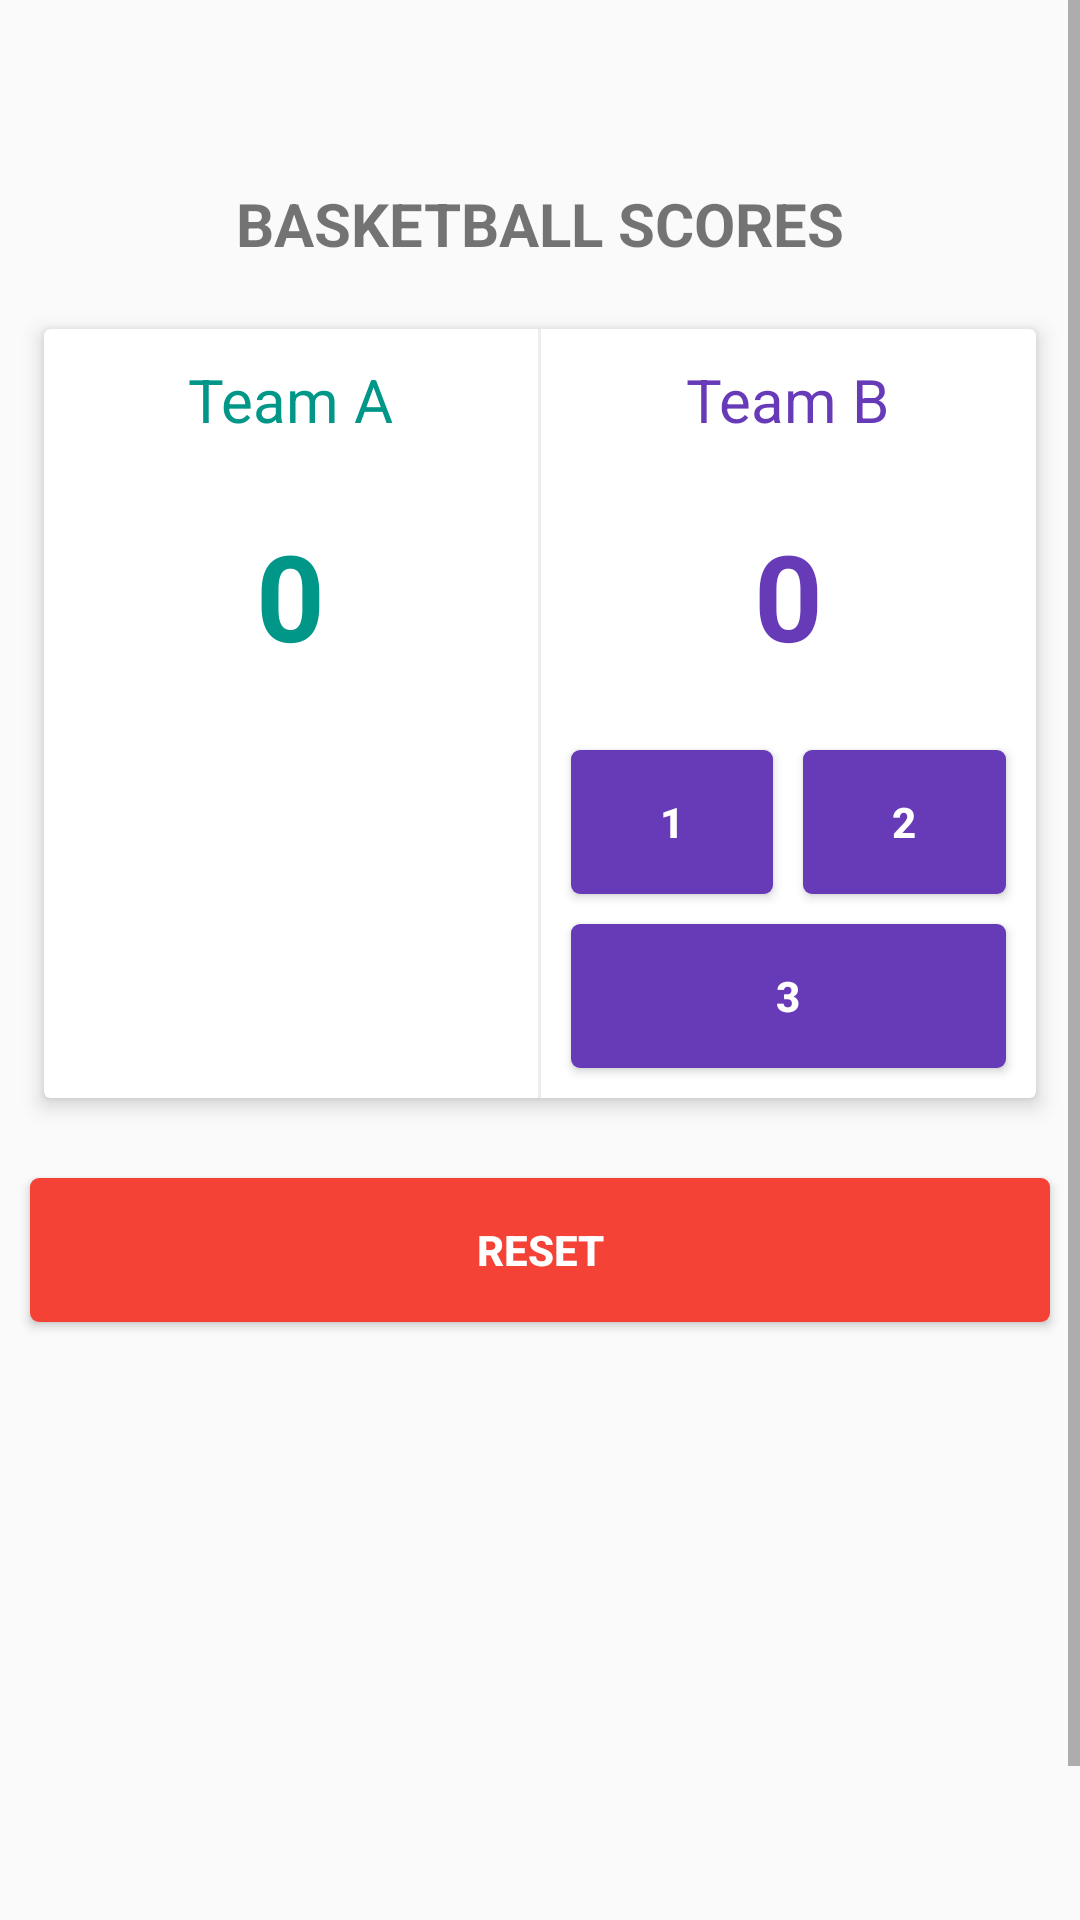

This screen was rendered from an Android layout file. Write that file and the resources it references.
<!-- AndroidManifest.xml: application theme AppTheme -->
<!-- res/layout/content_main.xml -->
<?xml version="1.0" encoding="utf-8"?>
<ScrollView xmlns:android="http://schemas.android.com/apk/res/android"
    xmlns:card_view="http://schemas.android.com/apk/res-auto"
    xmlns:tools="http://schemas.android.com/tools"
    android:layout_width="match_parent"
    android:layout_height="match_parent"
    android:fillViewport="true"
    tools:context="com.example.android.courtcounter.MainActivity"
    tools:showIn="@layout/activity_main">

    <RelativeLayout
        android:layout_width="match_parent"
        android:layout_height="wrap_content"
        android:layout_marginTop="?attr/actionBarSize">

        <TextView
            android:id="@+id/text_basketball_scores"
            android:layout_width="wrap_content"
            android:layout_height="wrap_content"
            android:layout_centerHorizontal="true"
            android:layout_margin="@dimen/margin_small"
            android:text="@string/basketball_scores"
            android:textAllCaps="true"
            android:textSize="@dimen/text_medium"
            android:textStyle="bold" />

        <android.support.v7.widget.CardView
            android:id="@+id/card_view"
            android:layout_width="match_parent"
            android:layout_height="wrap_content"
            android:layout_below="@id/text_basketball_scores"
            android:layout_margin="@dimen/margin_medium"
            card_view:cardBackgroundColor="@android:color/white"
            card_view:cardElevation="@dimen/card_elevation_small"
            card_view:cardUseCompatPadding="true">

            <LinearLayout
                android:layout_width="match_parent"
                android:layout_height="wrap_content"
                android:layout_centerHorizontal="true"
                android:orientation="horizontal">

                <LinearLayout
                    android:layout_width="0dp"
                    android:layout_height="wrap_content"
                    android:layout_margin="@dimen/margin_small"
                    android:layout_weight="1"
                    android:gravity="center"
                    android:orientation="vertical">

                    <TextView
                        android:id="@+id/text_team_a"
                        style="@style/text_team"
                        android:text="@string/team_a"
                        android:textColor="@color/teal_dark" />

                    <TextView
                        android:id="@+id/text_team_a_score"
                        style="@style/text_team_score"
                        android:textColor="@color/teal_dark" />

                    <LinearLayout
                        android:layout_width="match_parent"
                        android:layout_height="wrap_content"
                        android:orientation="horizontal">

                        <Button
                            android:id="@+id/button_team_a_1"
                            style="@style/button_point"
                            android:background="@drawable/button_teal"
                            android:onClick="onClickTeamAPoint"
                            android:text="1" />

                        <Button
                            android:id="@+id/button_team_a_2"
                            style="@style/button_point"
                            android:background="@drawable/button_teal"
                            android:onClick="onClickTeamAPoint"
                            android:text="2" />


                    </LinearLayout>

                    <Button
                        android:id="@+id/button_team_a_3"
                        android:layout_width="match_parent"
                        android:layout_height="wrap_content"
                        android:layout_margin="@dimen/margin_small"
                        android:layout_weight="1"
                        android:background="@drawable/button_teal"
                        android:onClick="onClickTeamAPoint"
                        android:text="3"
                        android:textColor="@android:color/white"
                        android:textStyle="bold" />
                </LinearLayout>

                <View
                    android:layout_width="1dp"
                    android:layout_height="match_parent"
                    android:background="@color/horizontal_rule" />

                <LinearLayout
                    android:layout_width="0dp"
                    android:layout_height="wrap_content"
                    android:layout_margin="@dimen/margin_small"
                    android:layout_weight="1"
                    android:gravity="center"
                    android:orientation="vertical">

                    <TextView
                        android:id="@+id/text_team_b"
                        style="@style/text_team"
                        android:text="@string/team_b"
                        android:textColor="@color/deep_purple_dark" />

                    <TextView
                        android:id="@+id/text_team_b_score"
                        style="@style/text_team_score"
                        android:textColor="@color/deep_purple_dark" />

                    <LinearLayout
                        android:layout_width="match_parent"
                        android:layout_height="wrap_content"
                        android:orientation="horizontal">

                        <Button
                            android:id="@+id/button_team_b_1"
                            style="@style/button_point"
                            android:background="@drawable/button_deep_purple"
                            android:onClick="onClickTeamBPoint"
                            android:text="1" />

                        <Button
                            android:id="@+id/button_team_b_2"
                            style="@style/button_point"
                            android:background="@drawable/button_deep_purple"
                            android:onClick="onClickTeamBPoint"
                            android:text="2" />
                    </LinearLayout>

                    <Button
                        android:id="@+id/button_team_b_3"
                        android:layout_width="match_parent"
                        android:layout_height="wrap_content"
                        android:layout_margin="@dimen/margin_small"
                        android:layout_weight="1"
                        android:background="@drawable/button_deep_purple"
                        android:onClick="onClickTeamBPoint"
                        android:text="3"
                        android:textColor="@android:color/white"
                        android:textStyle="bold" />

                </LinearLayout>
            </LinearLayout>
        </android.support.v7.widget.CardView>

        <Button
            android:id="@+id/button_reset"
            android:layout_width="match_parent"
            android:layout_height="wrap_content"
            android:layout_below="@id/card_view"
            android:layout_marginBottom="@dimen/margin_layout_bottom"
            android:layout_marginEnd="@dimen/margin_medium"
            android:layout_marginLeft="@dimen/margin_medium"
            android:layout_marginRight="@dimen/margin_medium"
            android:layout_marginStart="@dimen/margin_medium"
            android:layout_marginTop="@dimen/margin_medium"
            android:background="@drawable/button_red"
            android:text="@string/reset"
            android:textColor="@android:color/white"
            android:textStyle="bold" />

    </RelativeLayout>
</ScrollView>
<!-- res/layout/activity_main.xml (included above) -->
<?xml version="1.0" encoding="utf-8"?>
<android.support.design.widget.CoordinatorLayout xmlns:android="http://schemas.android.com/apk/res/android"
    xmlns:app="http://schemas.android.com/apk/res-auto"
    xmlns:tools="http://schemas.android.com/tools"
    android:layout_width="match_parent"
    android:layout_height="wrap_content"
    android:fitsSystemWindows="true"
    tools:context="com.example.android.courtcounter.MainActivity">

    <include layout="@layout/content_main" />

    <android.support.design.widget.AppBarLayout
        android:layout_width="match_parent"
        android:layout_height="wrap_content"
        android:theme="@style/AppTheme.AppBarOverlay">

        <android.support.v7.widget.Toolbar
            android:id="@+id/toolbar"
            android:layout_width="match_parent"
            android:layout_height="?attr/actionBarSize"
            android:background="?attr/colorPrimary"
            app:popupTheme="@style/AppTheme.PopupOverlay" />

    </android.support.design.widget.AppBarLayout>


</android.support.design.widget.CoordinatorLayout>
<!-- resources referenced by this layout -->
<resources>
  <color name="deep_purple_dark">#673AB7</color>
  <color name="horizontal_rule">#EDEDED</color>
  <color name="teal_dark">#009688</color>
  <dimen name="card_elevation_small">4dp</dimen>
  <dimen name="margin_layout_bottom">100dp</dimen>
  <dimen name="margin_medium">10dp</dimen>
  <dimen name="margin_small">5dp</dimen>
  <dimen name="text_medium">20sp</dimen>
  <!-- drawable button_red (drawable) -->
  <?xml version="1.0" encoding="utf-8"?>
  <selector xmlns:android="http://schemas.android.com/apk/res/android">
      <item android:state_pressed="true" >
          <shape>
              <solid
                  android:color="@color/red_light" />
              <corners
                  android:radius="3dp" />
              <padding
                  android:left="8dp"
                  android:top="8dp"
                  android:right="8dp"
                  android:bottom="8dp" />
          </shape>
      </item>
      <item  >
          <shape>
              <solid
                  android:color="@color/red_dark" />
              <corners
                  android:radius="3dp" />
              <padding
                  android:left="8dp"
                  android:top="8dp"
                  android:right="8dp"
                  android:bottom="8dp" />
          </shape>
      </item>
  </selector>
  <string name="basketball_scores">Basketball Scores</string>
  <string name="reset">Reset</string>
  <string name="team_a">Team A</string>
  <string name="team_b">Team B</string>
  <style name="AppTheme.AppBarOverlay" parent="ThemeOverlay.AppCompat.Dark.ActionBar" />
  <style name="AppTheme.PopupOverlay" parent="ThemeOverlay.AppCompat.Light" />
  <style name="button_point">
          <item name="android:layout_width">0dp</item>
          <item name="android:layout_weight">1</item>
          <item name="android:layout_height">wrap_content</item>
          <item name="android:layout_margin">@dimen/margin_small</item>
          <item name="android:textColor">@android:color/white</item>
          <item name="android:textStyle">bold</item>
      </style>
  <style name="text_team">
          <item name="android:layout_width">wrap_content</item>
          <item name="android:layout_height">wrap_content</item>
          <item name="android:padding">@dimen/padding_small</item>
          <item name="android:textSize">@dimen/text_medium</item>
      </style>
  <style name="text_team_score">
          <item name="android:layout_width">wrap_content</item>
          <item name="android:layout_height">wrap_content</item>
          <item name="android:layout_marginTop">@dimen/margin_large</item>
          <item name="android:layout_marginBottom">@dimen/margin_large</item>
          <item name="android:textSize">@dimen/text_large</item>
          <item name="android:text">0</item>
          <item name="android:textStyle">bold</item>
      </style>
  <style name="AppTheme" parent="Theme.AppCompat.Light.DarkActionBar">
          
          <item name="colorPrimary">@color/colorPrimary</item>
          <item name="colorPrimaryDark">@color/colorPrimaryDark</item>
          <item name="colorAccent">@color/colorAccent</item>
      </style>
  <color name="deep_purple_light">#60673AB7</color>
  <color name="red_light">#60F44336</color>
  <color name="red_dark">#F44336</color>
  <dimen name="padding_small">5dp</dimen>
  <dimen name="margin_large">20dp</dimen>
  <dimen name="text_large">40sp</dimen>
  <color name="colorPrimary">#F44336</color>
  <color name="colorPrimaryDark">#D32F2F</color>
  <color name="colorAccent">#4CAF50</color>
</resources>
